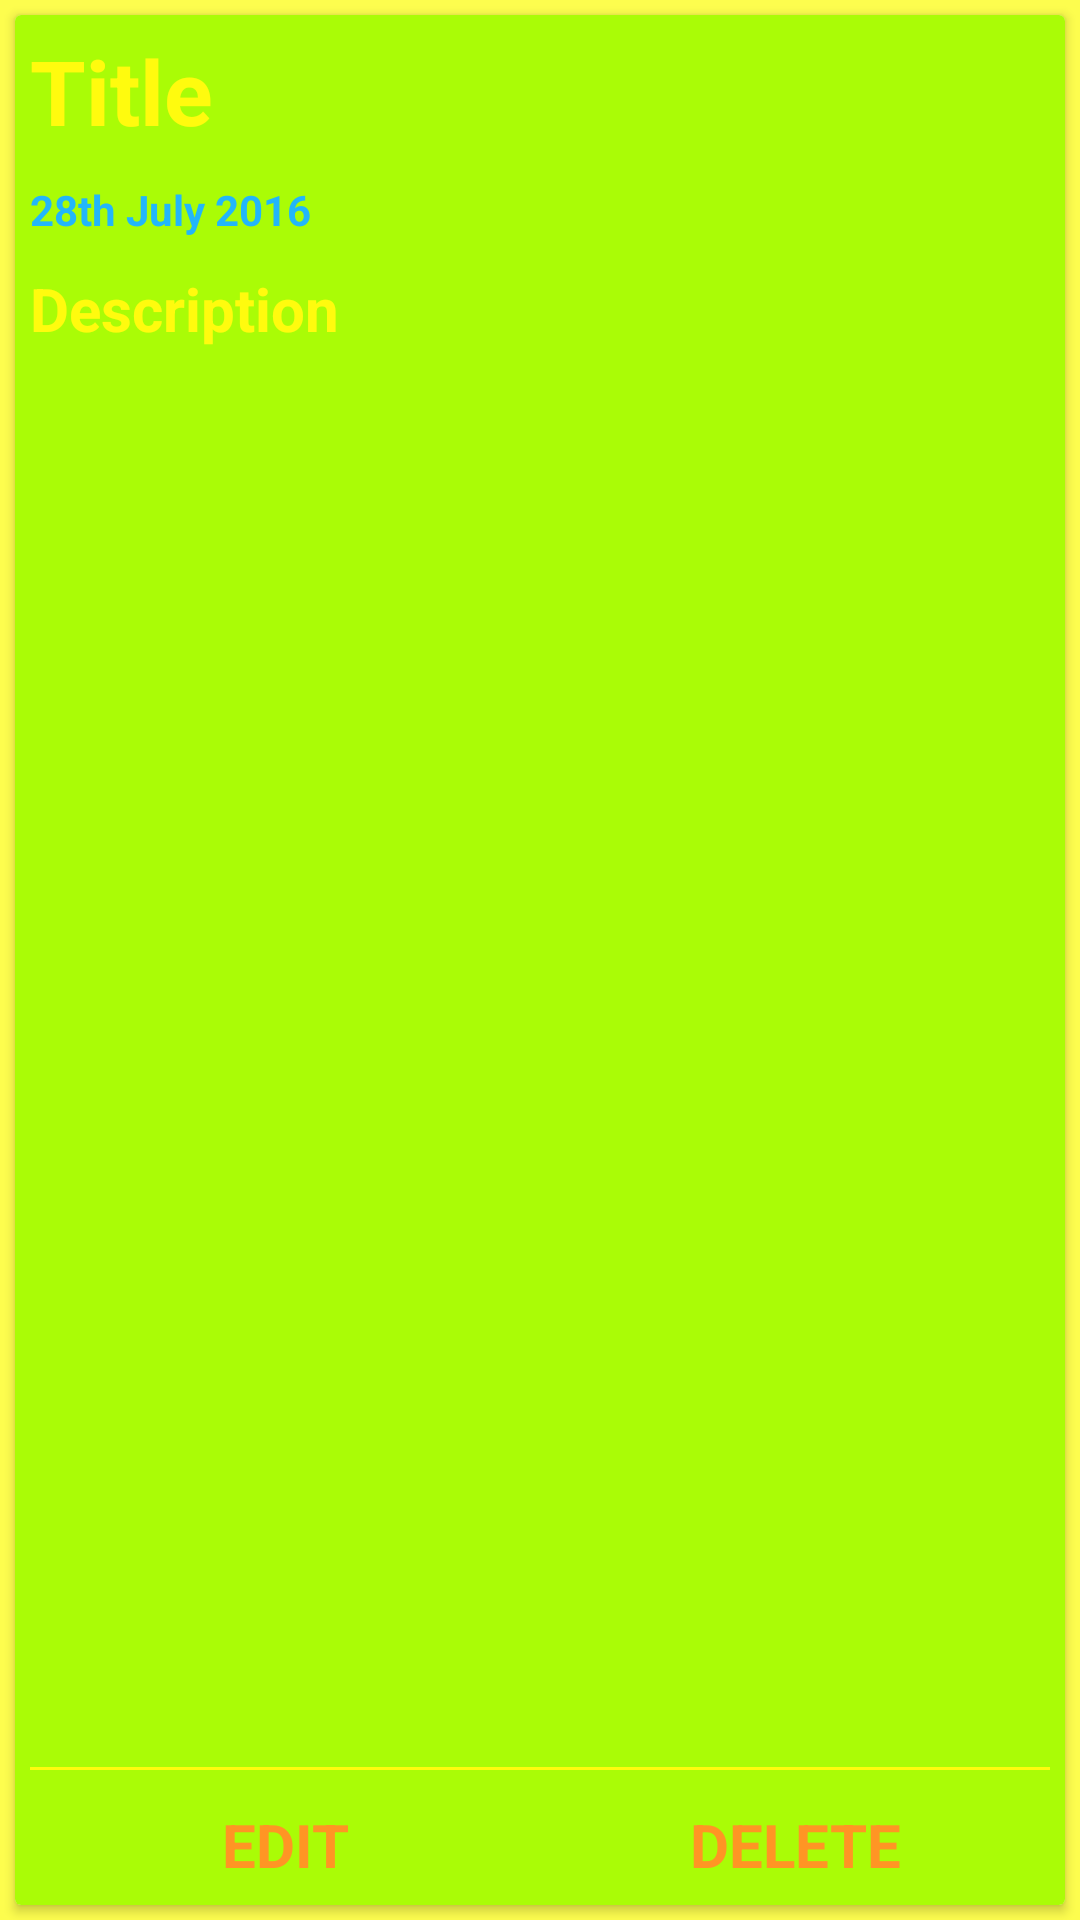

This screen was rendered from an Android layout file. Write that file and the resources it references.
<!-- AndroidManifest.xml: application theme MyTheme -->
<!-- res/layout/note_show_card.xml -->
<?xml version="1.0" encoding="utf-8"?>
<LinearLayout xmlns:android="http://schemas.android.com/apk/res/android"
    android:layout_height="match_parent"
    android:layout_width="match_parent"
    android:clipToPadding="false"
    android:background="@color/mainLayoutBackground">
    <android.support.v7.widget.CardView
        android:orientation="vertical" android:layout_width="match_parent"
        android:layout_height="wrap_content"
        android:elevation="4dp"
        android:id="@+id/cardview_main"
        android:transitionName="cardviewmain"
        android:layout_margin="5dp">
        <RelativeLayout
            android:layout_width="match_parent"
            android:layout_height="wrap_content"
            android:padding="5dp"
            android:id="@+id/rl_templayout"
            android:transitionName="mainlayout"
            android:background="@color/colorNoteBackground">
            <RelativeLayout
                android:layout_width="match_parent"
                android:layout_height="wrap_content"
                android:id="@+id/llNoteTitle"
                android:orientation="horizontal">
                <TextView
                    android:layout_width="wrap_content"
                    android:layout_height="wrap_content"
                    android:textStyle="bold"
                    android:id="@+id/etNoteTitle"
                    android:layout_centerVertical="true"
                    android:hint="Title"
                    android:transitionName="title"
                    android:textColorHint="#FFFFFB0E"
                    android:background="@android:color/transparent"
                    android:textColor="#7B1FA2"
                    android:textSize="30sp"/>
                <ImageView
                    android:layout_width="30dp"
                    android:layout_height="30dp"
                    android:id="@+id/iv_edit_note"
                    android:src="@drawable/ic_edit"
                    android:visibility="gone"
                    android:layout_centerVertical="true"
                    android:layout_alignParentRight="true"
                    android:layout_marginRight="5dp"
                    />
            </RelativeLayout>
            <LinearLayout
                android:layout_width="match_parent"
                android:layout_height="wrap_content"
                android:layout_below="@id/llNoteTitle"
                android:layout_marginTop="10dp"
                android:id="@+id/llNoteTimeDate"
                android:orientation="horizontal">
                <TextView
                    android:layout_width="match_parent"
                    android:layout_height="wrap_content"
                    android:id="@+id/tvNoteDate"
                    android:gravity="left"
                    android:textColor="#FF22B6FA"
                    android:textStyle="bold"
                    android:layout_gravity="center"
                    android:text="28th July 2016"
                    />

                <TextView
                    android:layout_width="0dp"
                    android:layout_height="wrap_content"
                    android:id="@+id/tvNoteTime"
                    android:layout_weight="1"
                    android:gravity="center"
                    android:textStyle="bold"
                    android:visibility="gone"
                    android:textColor="#FF22B6FA"
                    android:layout_gravity="center"
                    android:text="12.00pm"
                    />
            </LinearLayout>
            <TextView
                android:layout_width="match_parent"
                android:layout_height="wrap_content"
                android:id="@+id/etDescriptionNote"
                android:inputType="textMultiLine"
                android:layout_marginTop="10dp"
                android:hint="Description"
                android:transitionName="description"
                android:textColor="#7B1FA2"
                android:textStyle="bold"
                android:textSize="20sp"
                android:background="@android:color/transparent"
                android:textColorHint="#FFFFFB0E"
                android:layout_below="@+id/llNoteTimeDate"
                />

            <View
                android:layout_width="match_parent"
                android:layout_height="1dp"
                android:background="#FFFFFB0E"
                android:id="@+id/tempview"
                android:layout_above="@+id/rltemp"
                android:layout_marginBottom="10dp"></View>
            <LinearLayout
                android:layout_width="match_parent"
                android:layout_height="30dp"
                android:layout_alignParentBottom="true"
                android:id="@+id/rltemp"
                android:visibility="visible"

                >
                <TextView
                    android:layout_width="1dp"
                    android:layout_height="wrap_content"
                    android:text="EDIT"
                    android:layout_centerInParent="true"
                    android:textStyle="bold"
                    android:layout_weight="1"
                    android:textSize="20sp"
                    android:gravity="center"
                    android:layout_gravity="center"
                    android:id="@+id/tv_edit_note"
                    android:textColor="#ff9524"
                    />
                <View
                    android:layout_width="1dp"
                    android:layout_height="wrap_content"
                    android:background="#FFFFFB0E"
                    android:layout_centerInParent="true"
                    android:layout_marginLeft="10dp"
                    android:layout_gravity="center"
                    android:visibility="gone"
                    android:id="@+id/tempviewllll">

                </View>
                <TextView
                    android:layout_width="1dp"
                    android:layout_height="wrap_content"
                    android:text="DELETE"
                    android:layout_gravity="center"
                    android:layout_centerInParent="true"
                    android:textStyle="bold"
                    android:layout_weight="1"
                    android:textSize="20sp"
                    android:gravity="center"
                    android:id="@+id/tv_delete_note"
                    android:textColor="#ff9524"
                    />
            </LinearLayout>
        </RelativeLayout>



    </android.support.v7.widget.CardView>
</LinearLayout>
<!-- resources referenced by this layout -->
<resources>
  <color name="colorNoteBackground">#FFAAFC06</color>
  <color name="mainLayoutBackground">#afffff00</color>
  <style name="MyTheme" parent="Base.Theme.AppCompat.Light.DarkActionBar">
      <item name="colorPrimaryDark">#7B1FA2</item>
      <item name="colorPrimary">#9C27B0</item>
      <item name="colorAccent">#FF5722</item>
  
  
  </style>
</resources>
